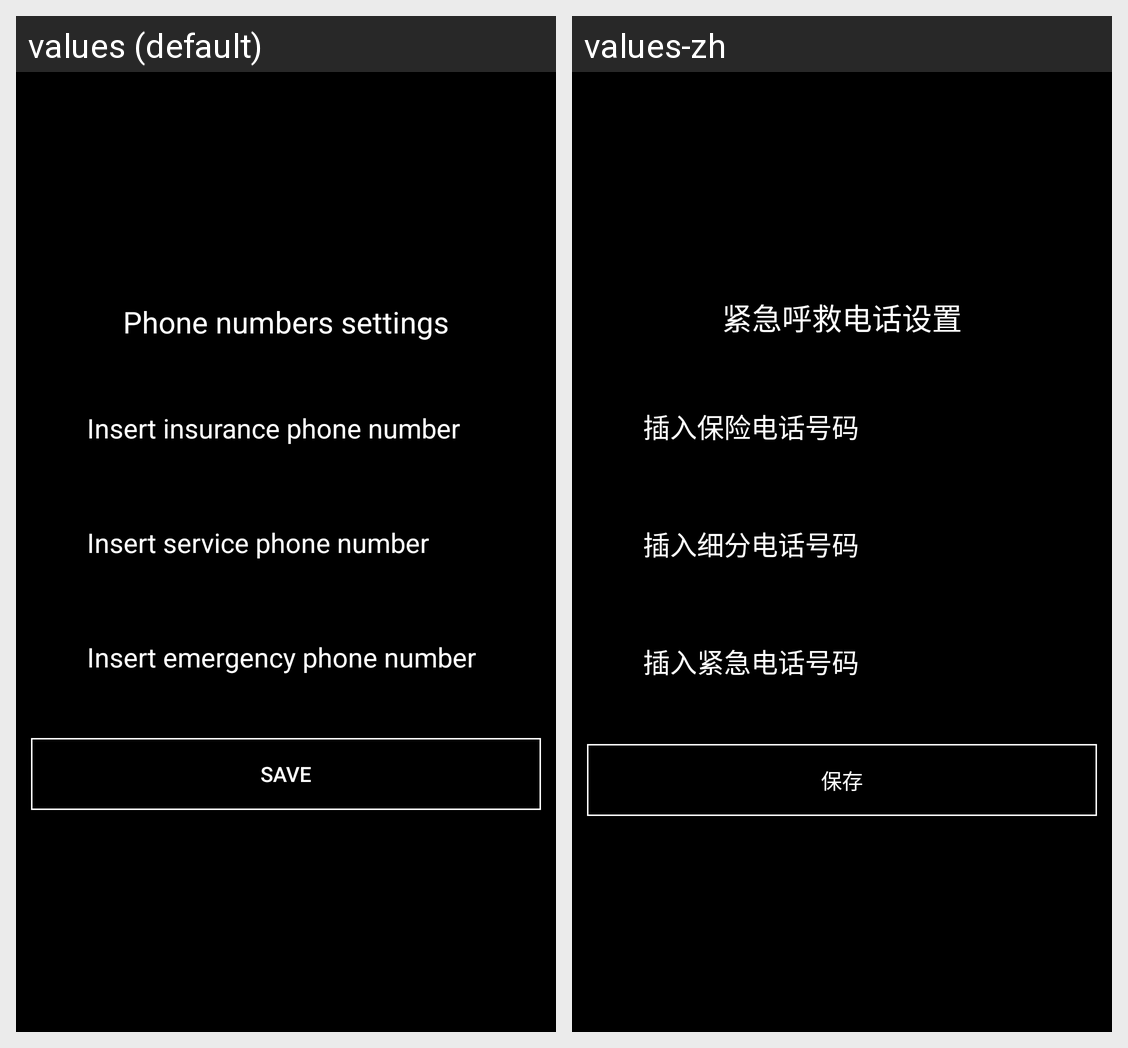

The Android screen above is rendered under two locales of the same app. Produce the string resources it draws, with the default and per-locale values.
Android screen res/layout/popup.xml rendered under 2 locales, left to right: values (default), values-zh. Device: Nexus 5 (rendered at 1080×1920; each locale shown at half size, 540×960, under a caption strip naming it); theme AppTheme.
Strings drawn on this screen, with the default value and each locale's value (text and hints the layout hard-codes, and strings that could not be matched under every locale, appear in the picture but are not listed):

emer_phone
  values: Phone numbers settings
  values-zh: 紧急呼救电话设置

insert_phone
  values: Insert insurance phone number
  values-zh: 插入保险电话号码

insert_breakdown_number
  values: Insert service phone number
  values-zh: 插入细分电话号码

insert_firstaid_phone
  values: Insert emergency phone number
  values-zh: 插入紧急电话号码

save
  values: Save
  values-zh: 保存
